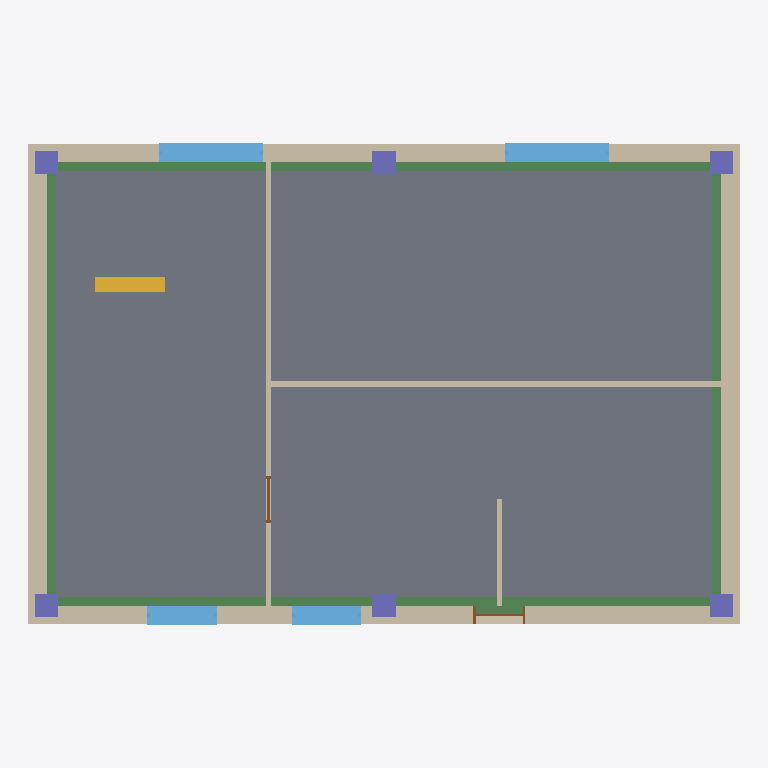
Plan cut of the same IFC building model at storey '2F' (level 3.30 m, cut at 4.70 m), seen from above with north up, elements coloured by IFC class: 9 walls (beige), 8 beams (green), 6 columns (violet), 4 windows (light blue), 2 doors (brown), 1 slab (grey), 1 stair flight (yellow). Cut surfaces are drawn darker.
Extent 12.3 m × 8.4 m × 6.8 m (x, y, z). Storeys (2): 1F at 0.00 m; 2F at 3.30 m. Elements (51): 14 IfcWall, 12 IfcColumn, 8 IfcBeam, 8 IfcWindow, 5 IfcDoor, 2 IfcSlab, 1 IfcRoof, 1 IfcStairFlight.

HEADER;
FILE_DESCRIPTION(('ViewDefinition [DesignTransferView_V1.0]'),'2;1');
FILE_NAME('RA-01.ccad.ifc','2026-11-07T09:06:57',(''),(''),'ConstructCAD 0.9.1','ConstructCAD 0.9.1','');
FILE_SCHEMA(('IFC4'));
ENDSEC;
DATA;
#16=IFCPROJECT('3yakZZSxvRB9C7PnOOwfu9',$,'RA-01',$,$,$,$,(#13),#10);
#18=IFCSITE('1NOWdo7uUrWDQLzVaVLWHd',$,$,$,$,#17,$,$,.ELEMENT.,$,$,$,$,$);
#20=IFCBUILDING('3eyXOTporJ0GghO62K7UmQ',$,'RA-01',$,$,#19,$,$,.ELEMENT.,$,$,$);
#22=IFCBUILDINGSTOREY('1$gVUqtUzBkUWf6en6$OR4',$,'1F',$,$,#21,$,$,.ELEMENT.,0.0);
#26=IFCBUILDINGSTOREY('1$gVnuTkzBkUWf6en8$OR2',$,'2F',$,$,#25,$,$,.ELEMENT.,3.3);
#1393=IFCSLAB('0KgXhvvRrKqwDjECUuctIF',$,'S-02',$,$,#1379,#1392,$,.FLOOR.);
#546=IFCWALL('2bt3PtnQPOHv9VYcEoZeN7',$,'WT-EXT-320',$,$,#532,#545,$,.STANDARD.);
#783=IFCWALL('06XEMC$KPHOAshs$hQsRXg',$,'WT-EXT-320',$,$,#769,#782,$,.STANDARD.);
#997=IFCWALL('3AIUj2D2bKRvKrfxzbkhcL',$,'WT-EXT-320',$,$,#983,#996,$,.STANDARD.);
#815=IFCWALL('3mox4ZENrRVAxX1nwoDtek',$,'WT-EXT-320',$,$,#801,#814,$,.STANDARD.);
#1708=IFCBEAM('0HF9ePz_vPa9x$N0N$fOTe',$,'B-02',$,$,#1693,#1707,$,.BEAM.);
#1750=IFCBEAM('0mTRbx1gfInuCwWzCzREvE',$,'B-04',$,$,#1735,#1749,$,.BEAM.);
#1687=IFCBEAM('3Jses2$FzNPBRgiAJLRVX2',$,'B-01',$,$,#1672,#1686,$,.BEAM.);
#1729=IFCBEAM('018pwR5TbIbPcizjR1lz6j',$,'B-03',$,$,#1714,#1728,$,.BEAM.);
#1330=IFCWALL('3RGPgszznRu8YwRggppIcs',$,'WT-INT-100',$,$,#1316,#1329,$,.STANDARD.);
#1244=IFCWALL('0hu4ztJVbTlBBvemhzSZ26',$,'WT-INT-100',$,$,#1230,#1243,$,.STANDARD.);
#898=IFCWINDOW('3jA2QJu1vRt8cFJ5RbyfuT',$,'WT-02',$,$,#841,#897,$,1.2,1.8,.WINDOW.,.SINGLE_PANEL.,$);
#973=IFCWINDOW('24qdbPlyjVDPYQFG9auIm9',$,'WT-02',$,$,#916,#972,$,1.2,1.8,.WINDOW.,.SINGLE_PANEL.,$);
#1813=IFCBEAM('0M70VM2XHLeRTKtp63_gXk',$,'B-07',$,$,#1798,#1812,$,.BEAM.);
#1834=IFCBEAM('3HgPwQDPPMVhn5kZdp9h5u',$,'B-08',$,$,#1819,#1833,$,.BEAM.);
#1771=IFCBEAM('2Wj1VvT6PTyOIua823$YmL',$,'B-05',$,$,#1756,#1770,$,.BEAM.);
#1792=IFCBEAM('1O8aYRth5S8hSoXs1mYbIs',$,'B-06',$,$,#1777,#1791,$,.BEAM.);
#684=IFCWINDOW('3F9pOeE_PI2Q6MrE7wyaFY',$,'WT-01',$,$,#627,#683,$,1.2,1.2,.WINDOW.,.SINGLE_PANEL.,$);
#759=IFCWINDOW('3Sd2jmbwDKye09eCzsuTsl',$,'WT-01',$,$,#702,#758,$,1.2,1.2,.WINDOW.,.SINGLE_PANEL.,$);
#1896=IFCSTAIRFLIGHT('3PLpb2UafNOR$rzKeE2TIl',$,'ST-01',$,$,#1850,#1895,$,$,$,$,$,.STRAIGHT.);
#1618=IFCCOLUMN('1eEKPnraPOHh_l6e8apyhD',$,'C-09',$,$,#1608,#1617,$,.COLUMN.);
#1634=IFCCOLUMN('0fDMFO6IbKRwgwzE1Wy8jP',$,'C-10',$,$,#1624,#1633,$,.COLUMN.);
#1362=IFCWALL('3rDBOQJjvKfPwVWBoRC5Cr',$,'WT-INT-100',$,$,#1348,#1361,$,.STANDARD.);
#1586=IFCCOLUMN('1_X2pSG7HHBuzp$_g66$He',$,'C-07',$,$,#1576,#1585,$,.COLUMN.);
#1602=IFCCOLUMN('3NsrGZ$IjGafTw1C10DTUK',$,'C-08',$,$,#1592,#1601,$,.COLUMN.);
#1666=IFCCOLUMN('1fwXmdOV9Tyeld4QiKP8GT',$,'C-12',$,$,#1656,#1665,$,.COLUMN.);
#1650=IFCCOLUMN('0So2jDtfjNAvKYdq8$z3g2',$,'C-11',$,$,#1640,#1649,$,.COLUMN.);
#47=IFCWALL('3Y2ETKAITKWwOynuyfZ9lq',$,'WT-EXT-320',$,$,#30,#46,$,.STANDARD.);
#609=IFCDOOR('2E$4eERRHORPNbDu9W0aX4',$,'DT-01',$,$,#572,#608,$,2.1,0.9,.DOOR.,.NOTDEFINED.,$);
#1307=IFCDOOR('28VwDxXKjO$hDqrwGRhOkr',$,'DT-02',$,$,#1270,#1306,$,2.1,0.8,.DOOR.,.NOTDEFINED.,$);
#1032=IFCWALL('2NmRKe4gXS2g7DSKbN8oJ1',$,'WT-INT-100',$,$,#1015,#1031,$,.STANDARD.);
ENDSEC;
